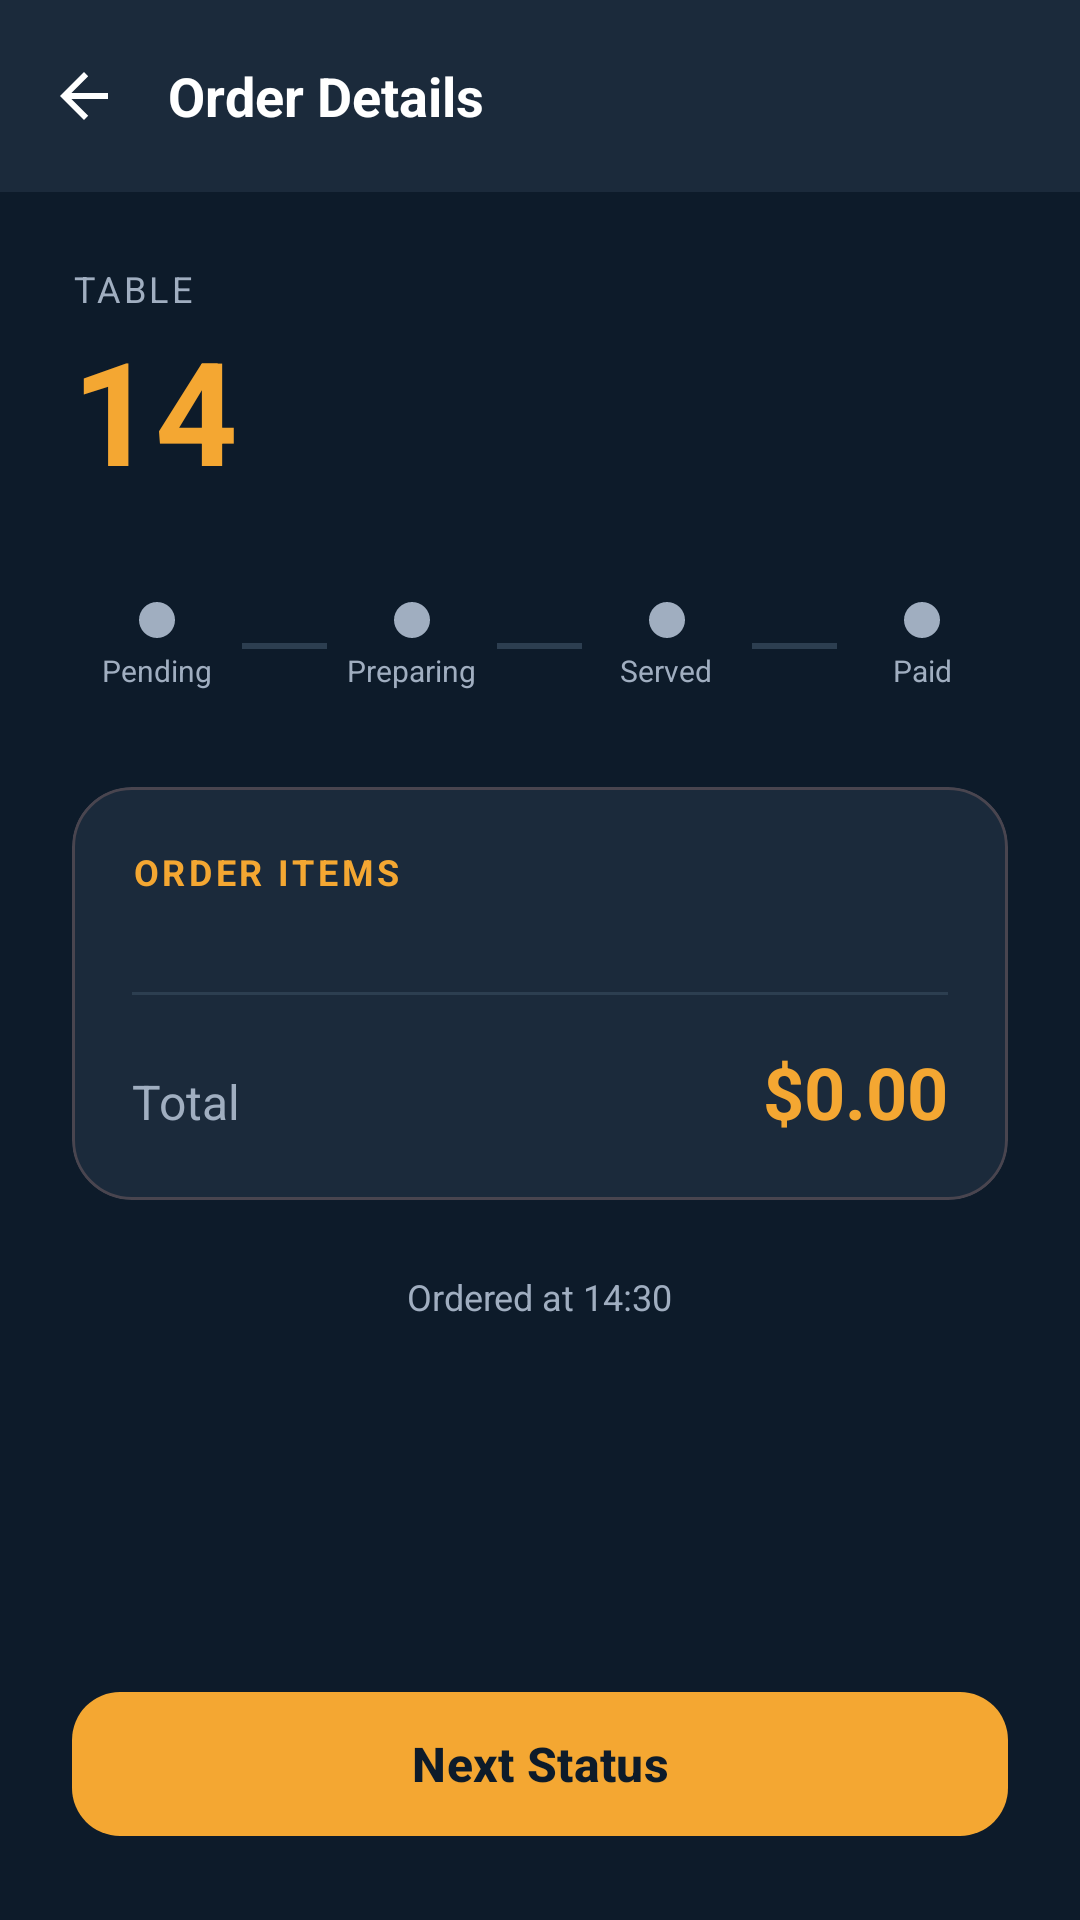

The Android layout XML behind this screen, and the referenced resources:
<!-- AndroidManifest.xml: application theme Theme.RestaurantApp -->
<!-- res/layout/activity_order_detail.xml -->
<?xml version="1.0" encoding="utf-8"?>
<androidx.constraintlayout.widget.ConstraintLayout xmlns:android="http://schemas.android.com/apk/res/android"
    xmlns:app="http://schemas.android.com/apk/res-auto"
    android:layout_width="match_parent"
    android:layout_height="match_parent"
    android:background="#0D1B2A">

    <com.google.android.material.appbar.MaterialToolbar
        android:id="@+id/toolbar"
        android:layout_width="match_parent"
        android:layout_height="?attr/actionBarSize"
        android:background="#1B2A3B"
        app:layout_constraintTop_toTopOf="parent"
        app:navigationIcon="?attr/homeAsUpIndicator"
        app:navigationIconTint="@android:color/white">

        <TextView
            android:layout_width="wrap_content"
            android:layout_height="wrap_content"
            android:text="Order Details"
            android:textColor="@android:color/white"
            android:textSize="18sp"
            android:textStyle="bold" />
    </com.google.android.material.appbar.MaterialToolbar>

    <androidx.core.widget.NestedScrollView
        android:layout_width="match_parent"
        android:layout_height="0dp"
        app:layout_constraintBottom_toTopOf="@id/btnNextStatus"
        app:layout_constraintTop_toBottomOf="@id/toolbar">

        <LinearLayout
            android:layout_width="match_parent"
            android:layout_height="wrap_content"
            android:orientation="vertical"
            android:padding="24dp">

            <TextView
                android:layout_width="wrap_content"
                android:layout_height="wrap_content"
                android:text="TABLE"
                android:textColor="#A0AEC0"
                android:textSize="12sp"
                android:letterSpacing="0.1" />

            <TextView
                android:id="@+id/tvDetailTableNumber"
                android:layout_width="wrap_content"
                android:layout_height="wrap_content"
                android:text="14"
                android:textColor="#F4A732"
                android:textSize="48sp"
                android:textStyle="bold" />

            
            <LinearLayout
                android:layout_width="match_parent"
                android:layout_height="wrap_content"
                android:layout_marginTop="32dp"
                android:gravity="center_vertical"
                android:orientation="horizontal">

                <LinearLayout
                    android:id="@+id/stepPending"
                    android:layout_width="0dp"
                    android:layout_height="wrap_content"
                    android:layout_weight="1"
                    android:gravity="center"
                    android:orientation="vertical">
                    <View android:layout_width="12dp" android:layout_height="12dp" android:background="@drawable/bg_dot_indicator" android:backgroundTint="#A0AEC0"/>
                    <TextView android:layout_width="wrap_content" android:layout_height="wrap_content" android:layout_marginTop="4dp" android:text="Pending" android:textSize="10sp" android:textColor="#A0AEC0"/>
                </LinearLayout>

                <View android:layout_width="0dp" android:layout_height="2dp" android:layout_weight="0.5" android:background="#2C3E50"/>

                <LinearLayout
                    android:id="@+id/stepPreparing"
                    android:layout_width="0dp"
                    android:layout_height="wrap_content"
                    android:layout_weight="1"
                    android:gravity="center"
                    android:orientation="vertical">
                    <View android:layout_width="12dp" android:layout_height="12dp" android:background="@drawable/bg_dot_indicator" android:backgroundTint="#A0AEC0"/>
                    <TextView android:layout_width="wrap_content" android:layout_height="wrap_content" android:layout_marginTop="4dp" android:text="Preparing" android:textSize="10sp" android:textColor="#A0AEC0"/>
                </LinearLayout>

                <View android:layout_width="0dp" android:layout_height="2dp" android:layout_weight="0.5" android:background="#2C3E50"/>

                <LinearLayout
                    android:id="@+id/stepServed"
                    android:layout_width="0dp"
                    android:layout_height="wrap_content"
                    android:layout_weight="1"
                    android:gravity="center"
                    android:orientation="vertical">
                    <View android:layout_width="12dp" android:layout_height="12dp" android:background="@drawable/bg_dot_indicator" android:backgroundTint="#A0AEC0"/>
                    <TextView android:layout_width="wrap_content" android:layout_height="wrap_content" android:layout_marginTop="4dp" android:text="Served" android:textSize="10sp" android:textColor="#A0AEC0"/>
                </LinearLayout>

                <View android:layout_width="0dp" android:layout_height="2dp" android:layout_weight="0.5" android:background="#2C3E50"/>

                <LinearLayout
                    android:id="@+id/stepPaid"
                    android:layout_width="0dp"
                    android:layout_height="wrap_content"
                    android:layout_weight="1"
                    android:gravity="center"
                    android:orientation="vertical">
                    <View android:layout_width="12dp" android:layout_height="12dp" android:background="@drawable/bg_dot_indicator" android:backgroundTint="#A0AEC0"/>
                    <TextView android:layout_width="wrap_content" android:layout_height="wrap_content" android:layout_marginTop="4dp" android:text="Paid" android:textSize="10sp" android:textColor="#A0AEC0"/>
                </LinearLayout>

            </LinearLayout>

            <com.google.android.material.card.MaterialCardView
                android:layout_width="match_parent"
                android:layout_height="wrap_content"
                android:layout_marginTop="32dp"
                app:cardBackgroundColor="#1B2A3B"
                app:cardCornerRadius="20dp"
                app:cardElevation="0dp">

                <LinearLayout
                    android:layout_width="match_parent"
                    android:layout_height="wrap_content"
                    android:orientation="vertical"
                    android:padding="20dp">

                    <TextView
                        android:layout_width="wrap_content"
                        android:layout_height="wrap_content"
                        android:text="ORDER ITEMS"
                        android:textColor="#F4A732"
                        android:textSize="12sp"
                        android:textStyle="bold"
                        android:letterSpacing="0.1"/>

                    <androidx.recyclerview.widget.RecyclerView
                        android:id="@+id/rvOrderItems"
                        android:layout_width="match_parent"
                        android:layout_height="wrap_content"
                        android:layout_marginTop="16dp"
                        android:nestedScrollingEnabled="false" />

                    <View
                        android:layout_width="match_parent"
                        android:layout_height="1dp"
                        android:layout_marginVertical="16dp"
                        android:background="#2C3E50" />

                    <LinearLayout
                        android:layout_width="match_parent"
                        android:layout_height="wrap_content"
                        android:orientation="horizontal">

                        <TextView
                            android:layout_width="wrap_content"
                            android:layout_height="wrap_content"
                            android:text="Total"
                            android:textColor="#A0AEC0"
                            android:textSize="16sp" />

                        <View
                            android:layout_width="0dp"
                            android:layout_height="0dp"
                            android:layout_weight="1" />

                        <TextView
                            android:id="@+id/tvDetailTotalPrice"
                            android:layout_width="wrap_content"
                            android:layout_height="wrap_content"
                            android:text="$0.00"
                            android:textColor="#F4A732"
                            android:textSize="24sp"
                            android:textStyle="bold" />
                    </LinearLayout>

                </LinearLayout>
            </com.google.android.material.card.MaterialCardView>

            <TextView
                android:id="@+id/tvOrderTimestamp"
                android:layout_width="wrap_content"
                android:layout_height="wrap_content"
                android:layout_gravity="center"
                android:layout_marginTop="24dp"
                android:text="Ordered at 14:30"
                android:textColor="#A0AEC0"
                android:textSize="12sp" />

        </LinearLayout>
    </androidx.core.widget.NestedScrollView>

    <com.google.android.material.button.MaterialButton
        android:id="@+id/btnNextStatus"
        android:layout_width="match_parent"
        android:layout_height="56dp"
        android:layout_margin="24dp"
        android:text="Next Status"
        android:textAllCaps="false"
        android:textColor="#0D1B2A"
        android:textSize="16sp"
        android:textStyle="bold"
        app:backgroundTint="#F4A732"
        app:cornerRadius="16dp"
        app:layout_constraintBottom_toBottomOf="parent" />

</androidx.constraintlayout.widget.ConstraintLayout>
<!-- resources referenced by this layout -->
<resources>
  <!-- drawable bg_dot_indicator (drawable) -->
  <?xml version="1.0" encoding="utf-8"?>
  <shape xmlns:android="http://schemas.android.com/apk/res/android"
      android:shape="oval">
      <size android:width="8dp" android:height="8dp" />
      <solid android:color="#4CAF50" />
  </shape>
  <style name="Theme.RestaurantApp" parent="Base.Theme.RestaurantApp" />
  <style name="Base.Theme.RestaurantApp" parent="Theme.Material3.Dark.NoActionBar">
          
          <item name="colorPrimary">@color/colorPrimary</item>
          <item name="colorOnPrimary">@color/colorOnPrimary</item>
  
          
          <item name="colorSecondary">@color/colorSecondary</item>
          <item name="colorOnSecondary">@color/white</item>
  
          
          <item name="android:colorBackground">@color/colorBackground</item>
          <item name="android:windowBackground">@color/colorBackground</item>
          <item name="colorSurface">@color/colorSurface</item>
          <item name="colorOnSurface">@color/colorOnBackground</item>
  
          
          <item name="android:textColorPrimary">@color/colorOnBackground</item>
          <item name="android:textColorSecondary">@color/colorTextSecondary</item>
          <item name="android:textColorHint">@color/colorTextSecondary</item>
  
          
          <item name="shapeAppearanceSmallComponent">@style/ShapeAppearance.RestaurantApp.Small</item>
          <item name="shapeAppearanceMediumComponent">@style/ShapeAppearance.RestaurantApp.Medium</item>
          <item name="shapeAppearanceLargeComponent">@style/ShapeAppearance.RestaurantApp.Large</item>
  
          
          <item name="bottomNavigationStyle">@style/Widget.Material3.BottomNavigationView</item>
  
          <item name="android:windowFullscreen">true</item>
          <item name="android:windowDrawsSystemBarBackgrounds">false</item>
      </style>
  <color name="colorPrimary">#F4A732</color>
  <color name="colorOnPrimary">#0D1B2A</color>
  <color name="colorSecondary">#E07B2A</color>
  <color name="white">#FFFFFFFF</color>
  <color name="colorBackground">#0D1B2A</color>
  <color name="colorSurface">#1B2A3B</color>
  <color name="colorOnBackground">#F5F5F5</color>
  <color name="colorTextSecondary">#A0AEC0</color>
  <style name="ShapeAppearance.RestaurantApp.Small" parent="ShapeAppearance.Material3.SmallComponent">
          <item name="cornerSize">20dp</item>
      </style>
  <style name="ShapeAppearance.RestaurantApp.Medium" parent="ShapeAppearance.Material3.MediumComponent">
          <item name="cornerSize">20dp</item>
      </style>
  <style name="ShapeAppearance.RestaurantApp.Large" parent="ShapeAppearance.Material3.LargeComponent">
          <item name="cornerSize">20dp</item>
      </style>
</resources>
